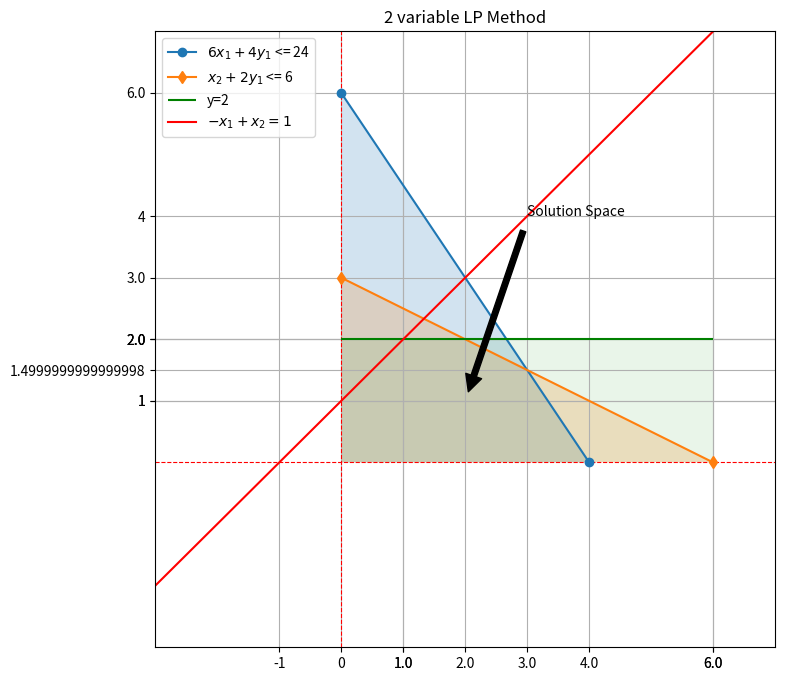

Here is the Python script that generated this plot:
import matplotlib.pyplot as plt
import numpy as np
import pandas as pd

class LinearPrgramming:

    def __init__(self):

        self.a1 = 6
        self.a2 = 4
        self.M1 = 24

        self.b1 = 1
        self.b2 = 2
        self.M2 = 6

        self.d1 = -1
        self.d2 = 1
        self.R1 = 1

        self.c1 = 0
        self.c2 = 1
        self.R2 = 2

        #self.a1 = float(input('Qty of the RM M1 for Exterior pain : '))
        #self.a2 = float(input('Qty of the RM M1 for interior Paint : '))
        #self.b1 = float(input('Qty of the RM M2 for Exterior pain : '))
        #self.b2 = float(input('Qty of the RM M2 for interior Paint : '))
        #self.M1 = float(input('Max available Qty : '))
        #self.M2 = float(input('Max availabel Qty : '))

    def data_frame(self):
        self.col = ['Exterior Paint (x)','Interior Paint (y)','Maximum daily availabel']
        self.row = ['Raw Material M1 in Tons','Raw Material M2 in Tons','Demand Difference',
                    'Daily demand','Maximization : Profit per Ton ($1000)']

        self.df = pd.DataFrame(index=self.row,columns=self.col)

    def var_assignment(self):
        self.df.iat[0, 0] = self.a1
        self.df.iat[0, 1] = self.a2
        self.df.iat[0, 2] = self.M1

        self.df.iat[1, 0] = self.b1
        self.df.iat[1, 1] = self.b2
        self.df.iat[1, 2] = self.M2

        self.df.iat[2,0] = self.d1
        self.df.iat[2,1] = self.d2
        self.df.iat[2,2] = self.R1

        self.df.iat[3,0] = self.c1
        self.df.iat[3,1] = self.c2
        self.df.iat[3,2] = self.R2

        self.df.iat[4,0] = 5
        self.df.iat[4,1] = 4

        return print(self.df)

    def plot(self):
        self.fig = plt.figure(figsize=(8,8))
        self.fig.tight_layout()
        self.ax = self.fig.add_subplot(1,1,1)
        self.ax.axhline(y = 0, color='r',ls='--' ,lw=0.8)
        self.ax.axvline(x=0,color='r',ls='--',lw=0.8)
        self.ax.set(xlim=(-3,7),ylim=(-3,7),title='2 variable LP Method')


    def solution(self):
        self.x1 = self.M1/self.a1
        self.y1 = self.M1/self.a2
        self.x2 = self.M2/self.b1
        self.y2 = self.M2/self.b2

        self.ax.plot([self.x1,0],[0,self.y1],'o-',label=r'$6x_1 + 4y_1$ <= 24')
        x = np.arange(self.x1+1)
        y = 6 - 3 / 2 * x
        self.ax.fill_between(x,y,alpha=0.2)

        self.ax.plot([self.x2,0],[0,self.y2],'d-',label=r'$x_2 + 2y_1$ <= 6')
        x = np.arange(self.x2+1)
        y = 3 - 1/2 *x
        self.ax.fill_between(x,y,alpha=0.2)

        self.ax.hlines(y=2,xmin=0,xmax=6,color='g',label='y=2')
        self.ax.fill_between(x,y1=2,alpha=0.1)

        self.ax.axline((self.d1, 0), (0, self.d2), color='r',label='$-x_1 + x_2 = 1$')

        self.ax.grid(True)
        self.ax.legend()


    def solve_linear_equ(self):
        e1 = np.array([[self.a1,self.a2],[self.b1,self.b2]])
        e2 = np.array([self.M1,self.M2])
        self.cor1 = np.linalg.solve(e1,e2)


        e3 = np.array([[self.d1,self.d2],[self.c1,self.c2]])
        e4 = np.array([self.R1,self.R2])
        self.cor2 =  np.linalg.solve(e3,e4)

        e5 =  np.array([[self.b1,self.b2],[self.c1,self.c2]])
        e6 = np.array([self.M2,self.R2])
        self.cor3 = np.linalg.solve(e5,e6)


        xticks = [self.a1,self.b1,self.d1,self.c1,self.cor1[0],self.cor2[0],self.x1,self.x2,self.cor3[0]]
        self.ax.set_xticks(xticks)
        self.ax.set_xticklabels(xticks)

        yticks = [self.a2,self.b2,self.d2,self.c2,self.cor1[1],self.cor2[1],self.y1,self.y2,self.cor3[1]]
        self.ax.set_yticks(yticks)
        self.ax.set_yticklabels(yticks)

        self.ax.annotate('Solution Space',xy=(2,1),xytext = (3, 4),arrowprops = dict(facecolor='black', shrink=0.05))
        plt.show()

    def optimal_solution(self):
        data_points = [np.transpose(np.array([[self.x1,0]])),
                       np.transpose(np.array([[self.cor1[0],self.cor1[1]]])),
                       np.transpose(np.array([[self.cor3[0],self.cor3[1]]])),
                       np.transpose(np.array([[self.cor2[0],self.cor2[1]]])),
                       np.transpose(np.array([[0,self.d2]]))
                       ]
        optimize = np.array([[self.df.iat[4,0],self.df.iat[4,1]]])
        z = []
        for data in data_points:
            result = np.vdot(optimize,data)
            z.append(result)
        print('Optimal solution',z)
        self.zmax = max(z)
        print(f'Optimal solution which maximize the profit in $ 1000 : {self.zmax}')

def main():
    A = LinearPrgramming()
    A.data_frame()
    A.var_assignment()
    A.plot()
    A.solution()
    A.solve_linear_equ()
    A.optimal_solution()
if __name__ == '__main__':
    main()
